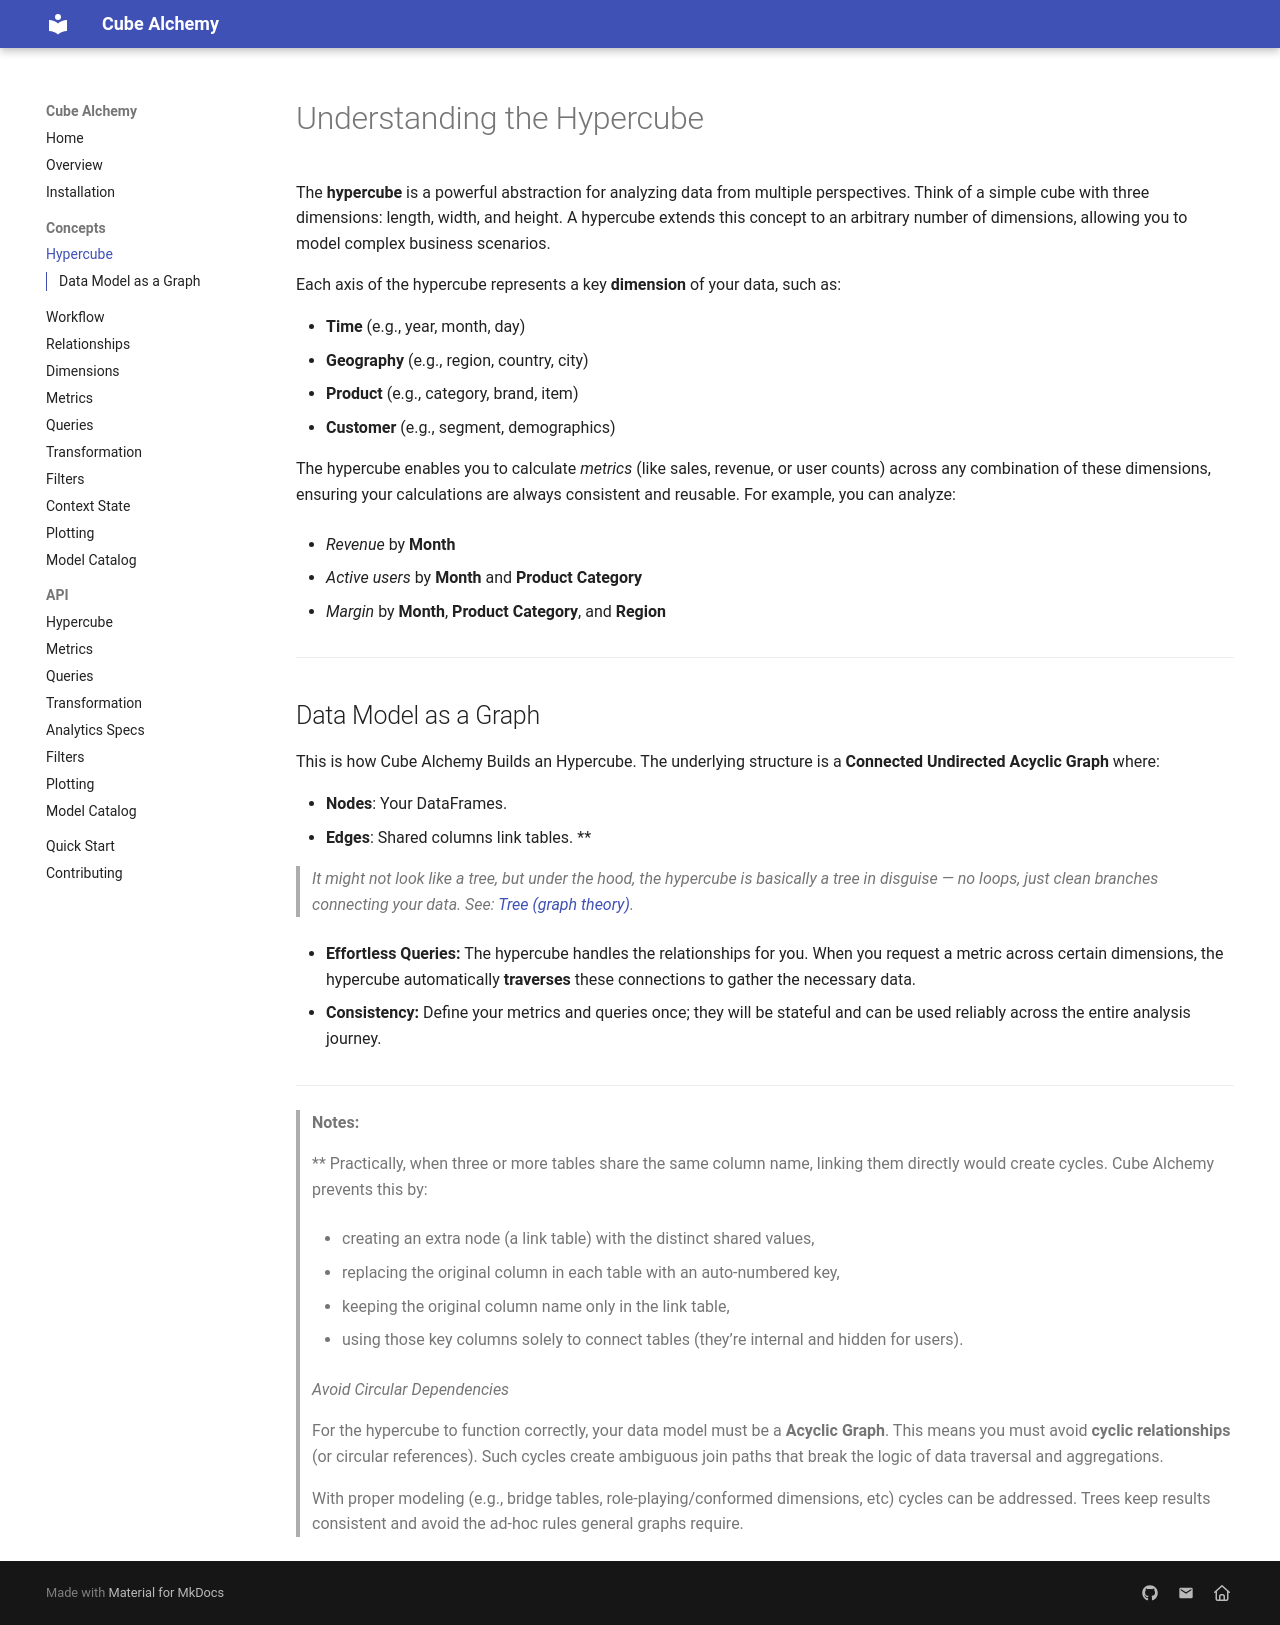

repository: cube-alchemy/cube-alchemy · page: concepts/hypercube/index.html · generator: mkdocs

# Understanding the Hypercube

The **hypercube** is a powerful abstraction for analyzing data from multiple perspectives. Think of a simple cube with three dimensions: length, width, and height. A hypercube extends this concept to an arbitrary number of dimensions, allowing you to model complex business scenarios.

Each axis of the hypercube represents a key **dimension** of your data, such as:

- **Time** (e.g., year, month, day)
- **Geography** (e.g., region, country, city)
- **Product** (e.g., category, brand, item)
- **Customer** (e.g., segment, demographics)

The hypercube enables you to calculate *metrics* (like sales, revenue, or user counts) across any combination of these dimensions, ensuring your calculations are always consistent and reusable. For example, you can analyze:

- *Revenue* by **Month**

- *Active users* by **Month** and **Product Category**

- *Margin* by **Month**, **Product Category**, and **Region**

---

## Data Model as a Graph

This is how Cube Alchemy Builds an Hypercube. The underlying structure is a **Connected Undirected Acyclic Graph** where:

- **Nodes**: Your DataFrames.
- **Edges**: Shared columns link tables. **

> *It might not look like a tree, but under the hood, the hypercube is basically a tree in disguise — no loops, just clean branches connecting your data. See: [Tree (graph theory)](https://en.wikipedia.org/wiki/Tree_(graph_theory)).*

- **Effortless Queries:** The hypercube handles the relationships for you. When you request a metric across certain dimensions, the hypercube automatically **traverses** these connections to gather the necessary data.

- **Consistency:** Define your metrics and queries once; they will be stateful and can be used reliably across the entire analysis journey.

---

> **Notes:**

> ** Practically, when three or more tables share the same column name, linking them directly would create cycles. Cube Alchemy prevents this by:

>	- creating an extra node (a link table) with the distinct shared values,
	    
 >   - replacing the original column in each table with an auto‑numbered key,
	
 >   - keeping the original column name only in the link table,
	
 >   - using those key columns solely to connect tables (they’re internal and hidden for users).

> *Avoid Circular Dependencies*
>
> For the hypercube to function correctly, your data model must be a **Acyclic Graph**. This means you must avoid **cyclic relationships** (or circular references). Such cycles create ambiguous join paths that break the logic of data traversal and aggregations.

> With proper modeling (e.g., bridge tables, role-playing/conformed dimensions, etc) cycles can be addressed. Trees keep results consistent and avoid the ad‑hoc rules general graphs require.
